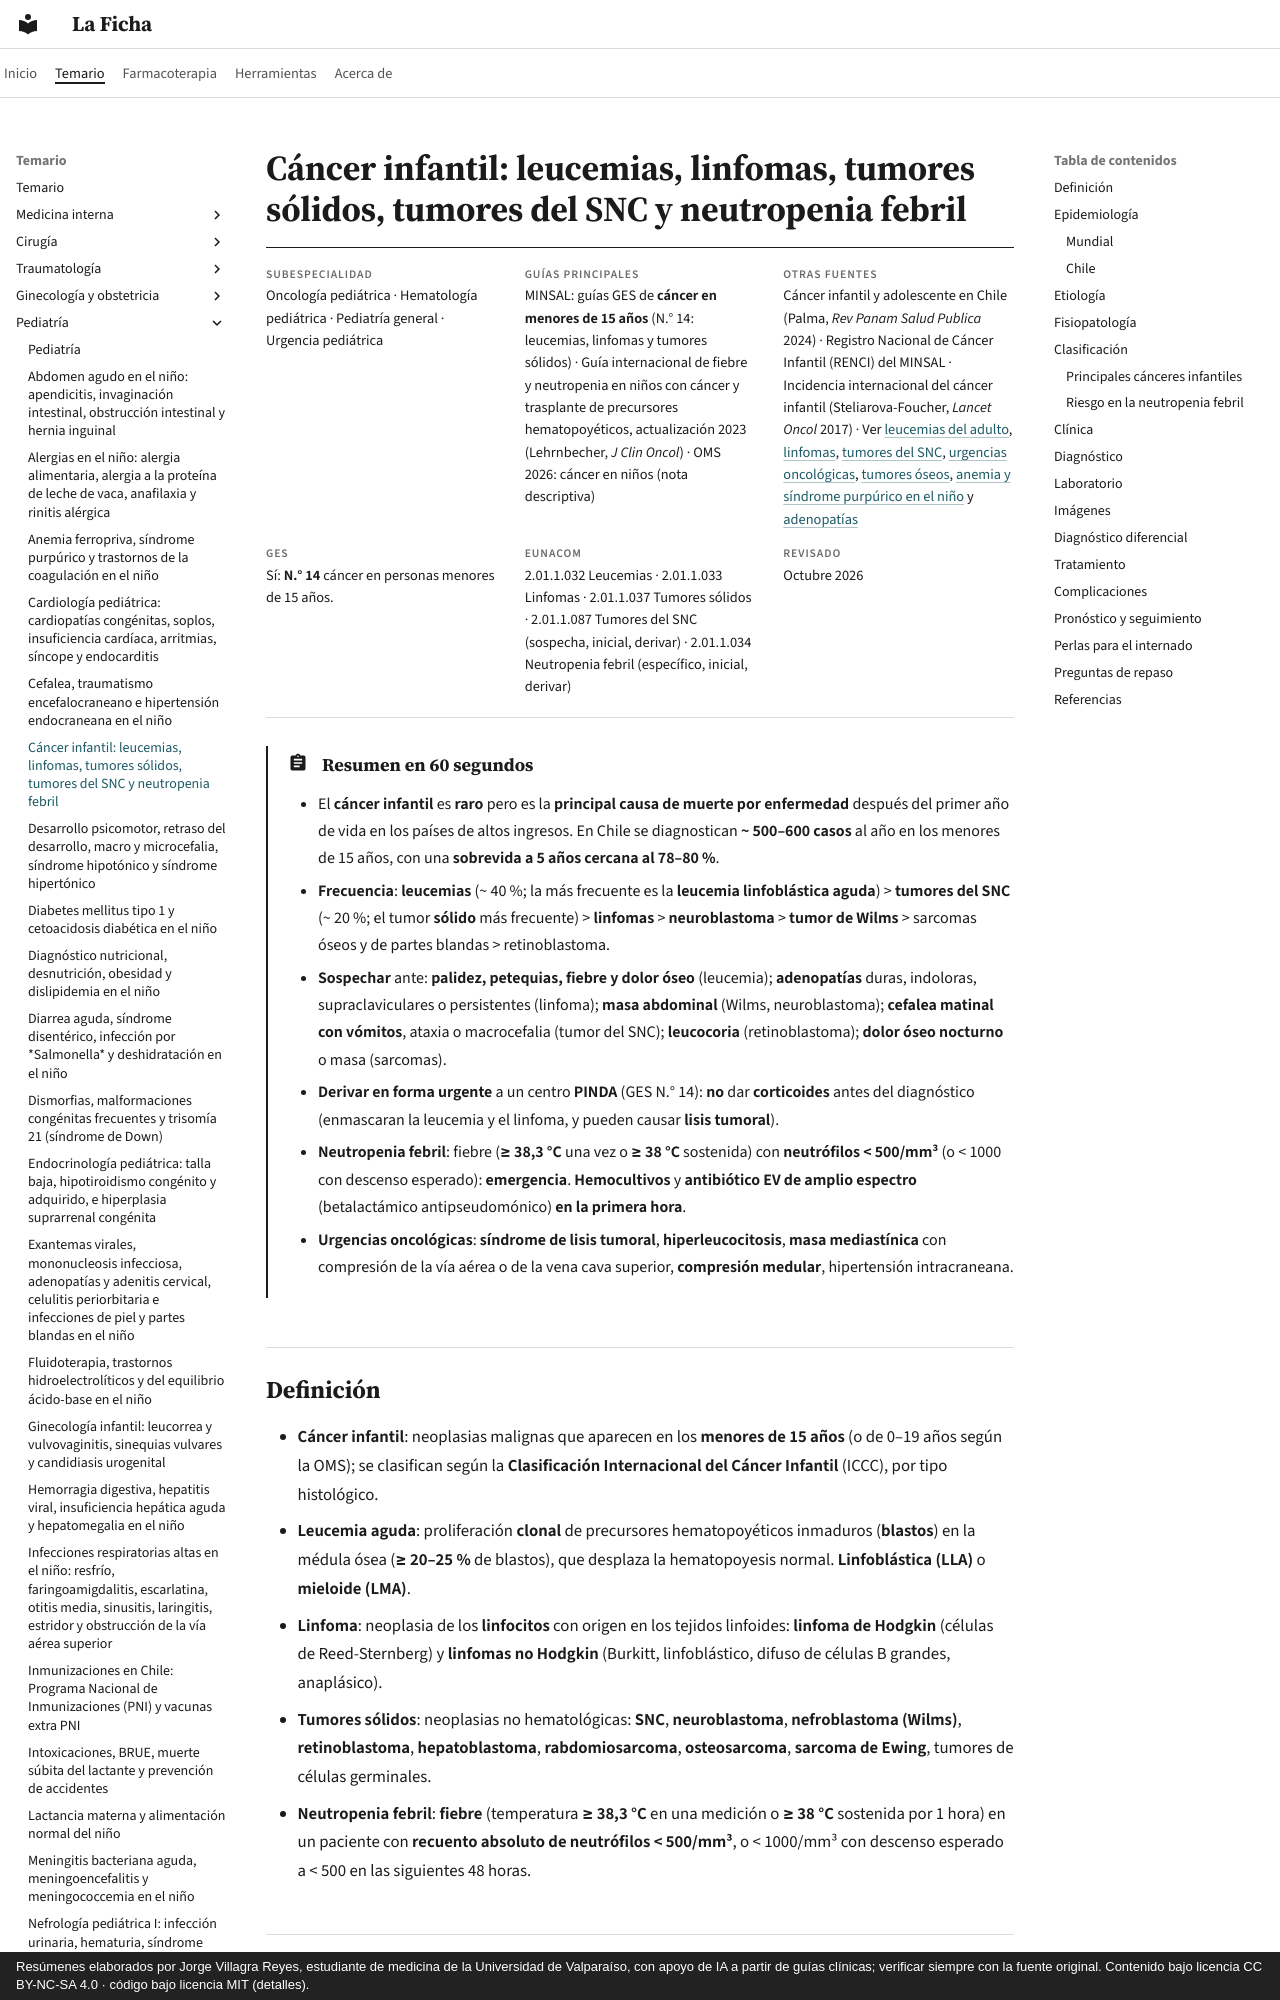

repository: jorgevillagrareyes-dotcom/laficha · page: pediatria/cancer-infantil-leucemias-linfomas-tumores-solidos-y-neutropenia-febril.html · generator: mkdocs · copyright: Resúmenes elaborados por Jorge Villagra Reyes, estudiante de medicina de la Universidad de Valparaíso, con apoyo de IA a partir de guías clínicas; verificar siempre con la fuente original. Contenido bajo licencia CC BY-NC-SA 4.0 · código bajo licencia MIT (detalles).

---
tags:
  - Pediatría
  - GES
  - Urgencia
---

# Cáncer infantil: leucemias, linfomas, tumores sólidos, tumores del SNC y neutropenia febril

<div class="ficha" markdown>

**Subespecialidad**
Oncología pediátrica · Hematología pediátrica · Pediatría general · Urgencia pediátrica

**Guías principales**
MINSAL: guías GES de **cáncer en menores de 15 años** (N.° 14: leucemias, linfomas y tumores sólidos) · Guía internacional de fiebre y neutropenia en niños con cáncer y trasplante de precursores hematopoyéticos, actualización 2023 (Lehrnbecher, *J Clin Oncol*) · OMS 2026: cáncer en niños (nota descriptiva)

**Otras fuentes**
Cáncer infantil y adolescente en Chile (Palma, *Rev Panam Salud Publica* 2024) · Registro Nacional de Cáncer Infantil (RENCI) del MINSAL · Incidencia internacional del cáncer infantil (Steliarova-Foucher, *Lancet Oncol* 2017) · Ver [leucemias del adulto](../hematologia/leucemias-agudas-y-cronicas.md), [linfomas](../hematologia/linfomas.md), [tumores del SNC](../neurologia/tumores-del-snc.md), [urgencias oncológicas](../hematologia/urgencias-oncologicas.md), [tumores óseos](../traumatologia/tumores-oseos.md), [anemia y síndrome purpúrico en el niño](anemia-ferropriva-sindrome-purpurico-y-trastornos-de-la-coagulacion.md) y [adenopatías](exantemas-mononucleosis-adenopatias-e-infecciones-de-piel.md)

**GES**
Sí: **N.° 14** cáncer en personas menores de 15 años.

**EUNACOM**
2.01.1.032 Leucemias · 2.01.1.033 Linfomas · 2.01.1.037 Tumores sólidos · 2.01.1.087 Tumores del SNC (sospecha, inicial, derivar) · 2.01.1.034 Neutropenia febril (específico, inicial, derivar)

**Revisado**
Octubre 2026

</div>

!!! abstract "Resumen en 60 segundos"
    - El **cáncer infantil** es **raro** pero es la **principal causa de muerte por enfermedad** después del primer año de vida en los países de altos ingresos. En Chile se diagnostican **~ 500–600 casos** al año en los menores de 15 años, con una **sobrevida a 5 años cercana al 78–80 %**.
    - **Frecuencia**: **leucemias** (~ 40 %; la más frecuente es la **leucemia linfoblástica aguda**) > **tumores del SNC** (~ 20 %; el tumor **sólido** más frecuente) > **linfomas** > **neuroblastoma** > **tumor de Wilms** > sarcomas óseos y de partes blandas > retinoblastoma.
    - **Sospechar** ante: **palidez, petequias, fiebre y dolor óseo** (leucemia); **adenopatías** duras, indoloras, supraclaviculares o persistentes (linfoma); **masa abdominal** (Wilms, neuroblastoma); **cefalea matinal con vómitos**, ataxia o macrocefalia (tumor del SNC); **leucocoria** (retinoblastoma); **dolor óseo nocturno** o masa (sarcomas).
    - **Derivar en forma urgente** a un centro **PINDA** (GES N.° 14): **no** dar **corticoides** antes del diagnóstico (enmascaran la leucemia y el linfoma, y pueden causar **lisis tumoral**).
    - **Neutropenia febril**: fiebre (**≥ 38,3 °C** una vez o **≥ 38 °C** sostenida) con **neutrófilos < 500/mm³** (o < 1000 con descenso esperado): **emergencia**. **Hemocultivos** y **antibiótico EV de amplio espectro** (betalactámico antipseudomónico) **en la primera hora**.
    - **Urgencias oncológicas**: **síndrome de lisis tumoral**, **hiperleucocitosis**, **masa mediastínica** con compresión de la vía aérea o de la vena cava superior, **compresión medular**, hipertensión intracraneana.
